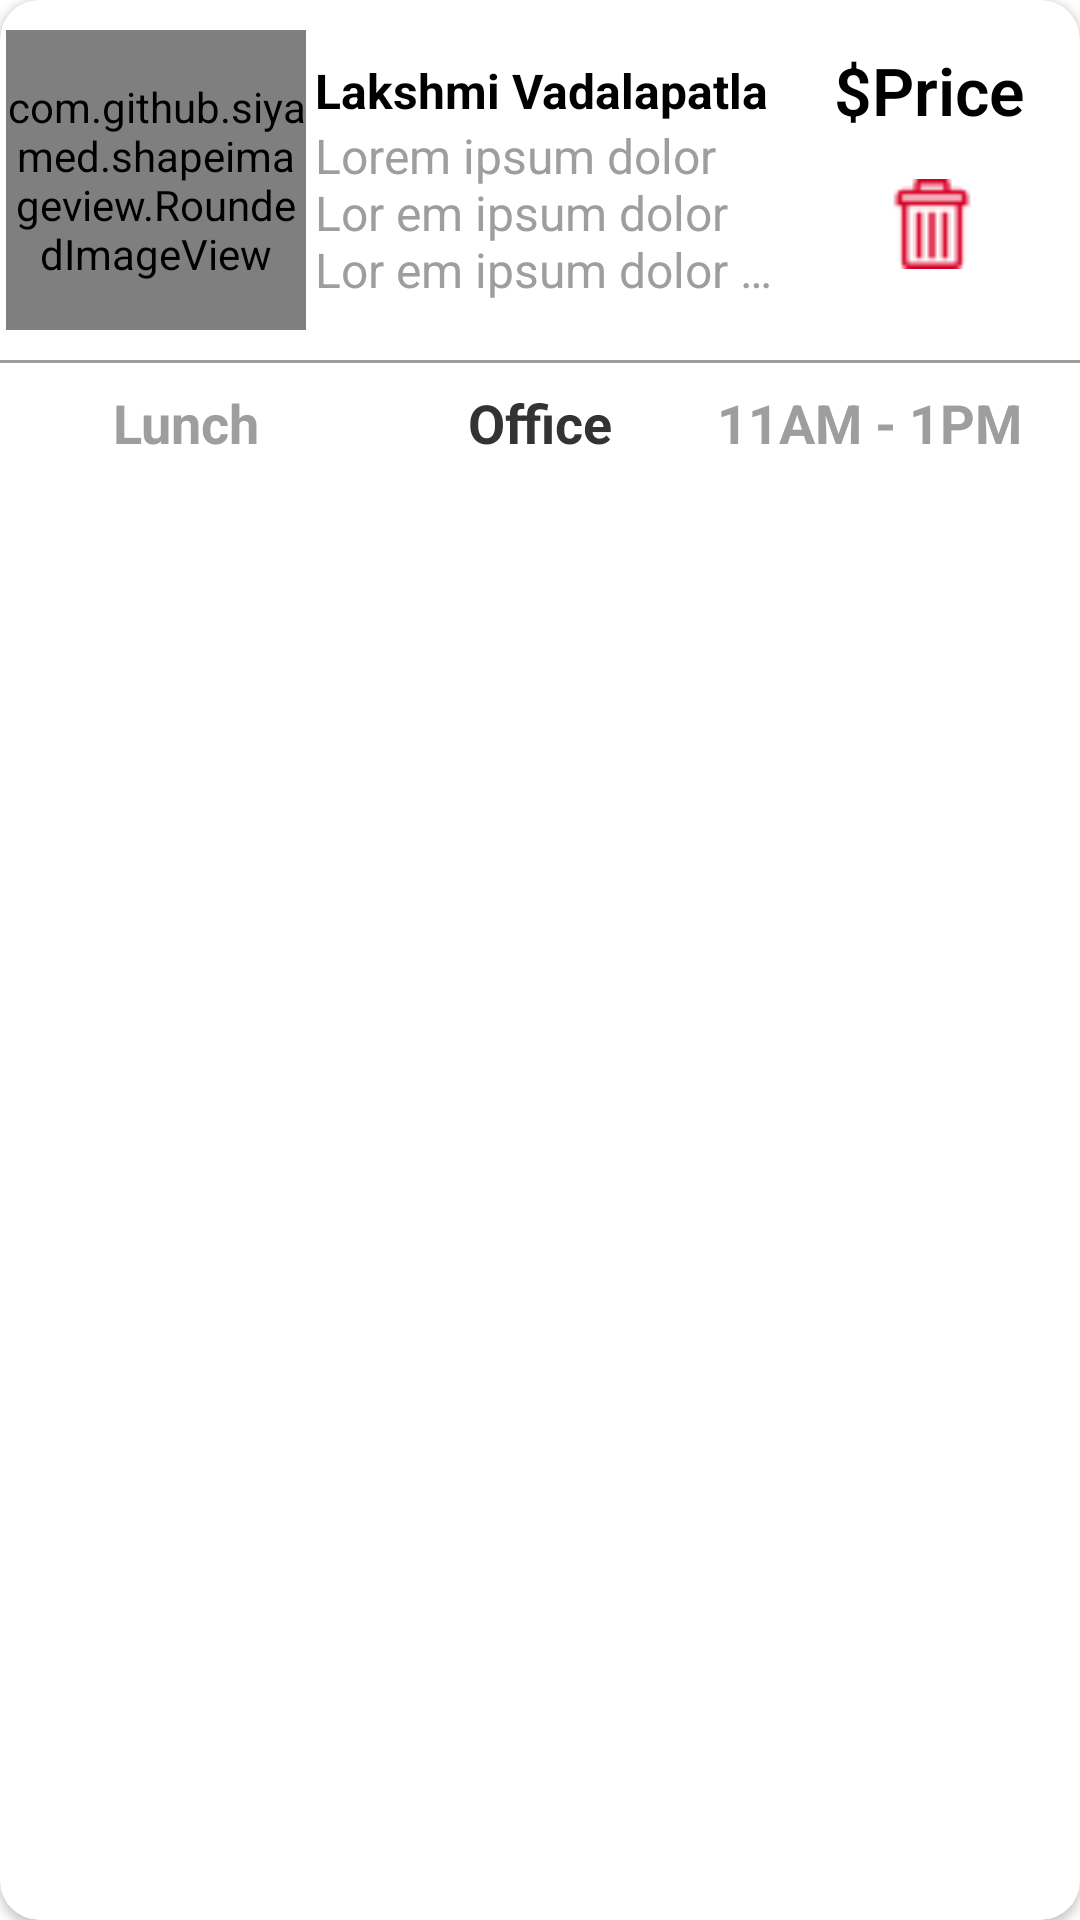

Layout XML and referenced resources for this Android screen:
<!-- AndroidManifest.xml: application theme MyMaterialTheme -->
<!-- res/layout/product_viewcart_row.xml -->
<?xml version="1.0" encoding="utf-8"?>
<androidx.cardview.widget.CardView xmlns:android="http://schemas.android.com/apk/res/android"
    xmlns:app="http://schemas.android.com/apk/res-auto"
    xmlns:tools="http://schemas.android.com/tools"
    android:layout_width="match_parent"
    android:layout_height="wrap_content"
    android:orientation="vertical"
    app:cardCornerRadius="13dp">

    <LinearLayout
        android:layout_width="match_parent"
        android:layout_height="wrap_content"
        android:orientation="vertical">

        <LinearLayout
            android:layout_width="match_parent"
            android:layout_height="120dp"
            android:padding="2dp"
            android:orientation="horizontal">

            <com.github.siyamed.shapeimageview.RoundedImageView
                android:id="@+id/product_list_row_productIM"
                android:layout_width="100dp"
                android:layout_height="100dp"
                android:layout_gravity="center_vertical"
                android:scaleType="fitXY"
                android:src="@drawable/epooja_loader"
                android:visibility="visible"
                app:siBorderColor="@color/Orange_A700"
                app:siRadius="3dp" />

            <LinearLayout
                android:layout_width="match_parent"
                android:layout_height="match_parent"
                android:baselineAligned="false"
                android:orientation="horizontal">

                <LinearLayout
                    android:layout_width="0dp"
                    android:layout_height="match_parent"
                    android:layout_margin="3dp"
                    android:layout_weight="9"
                    android:gravity="center"
                    android:orientation="vertical">

                    <TextView
                        android:id="@+id/chef_name"
                        android:drawableLeft="@drawable/chef_cap"
                        android:drawableTint="@color/Orange"
                        android:drawablePadding="5dp"
                        android:layout_width="match_parent"
                        android:layout_height="wrap_content"
                        android:ellipsize="end"
                        android:fontFamily="roboto-thin"
                        android:gravity="start"
                        android:maxLines="1"
                        android:minLines="1"
                        android:text="@string/chef_name"
                        android:textColor="@color/Black"
                        android:textSize="16sp"
                        android:textStyle="bold"
                        tools:ignore="HardcodedText"
                        android:drawableStart="@drawable/chef_cap" />

                    <TextView
                        android:id="@+id/product_name"
                        android:layout_width="match_parent"
                        android:layout_height="wrap_content"
                        android:ellipsize="end"
                        android:fontFamily="roboto-thin"
                        android:gravity="start"
                        android:maxLines="3"
                        android:minLines="1"
                        android:text="@string/prd_desc_placeholder"
                        android:textColor="@color/Grey"
                        android:textSize="16sp"
                        android:textStyle="normal"
                        tools:ignore="HardcodedText" />
                </LinearLayout>

                <LinearLayout
                    android:layout_width="wrap_content"
                    android:layout_height="match_parent"
                    android:layout_weight="2"
                    android:gravity="center"
                    android:orientation="vertical"
                    tools:ignore="RtlHardcoded">

                    <TextView
                        android:id="@+id/product_price_with_offer_price"
                        android:layout_width="match_parent"
                        android:layout_height="wrap_content"
                        android:fontFamily="sans-serif-light"
                        android:gravity="center"
                        android:maxLength="10"
                        android:paddingEnd="2dp"
                        android:paddingRight="2dp"
                        android:singleLine="true"
                        android:text="@string/price"
                        android:textColor="@color/Black"
                        android:textSize="22sp"
                        android:textStyle="bold"
                        android:visibility="visible"
                        tools:ignore="RtlHardcoded,RtlSymmetry" />

                    <ImageButton
                        android:id="@+id/precheckout_product_detailsview_itemDelete"
                        android:layout_width="30dp"
                        android:layout_height="30dp"
                        android:layout_gravity="center"
                        android:layout_margin="15dp"
                        android:background="@android:color/transparent"
                        android:clickable="true"
                        android:contentDescription="@string/app_name"
                        android:focusable="true"
                        android:scaleType="fitXY"
                        android:src="@drawable/delete_bin_new"
                        android:visibility="visible" />
                </LinearLayout>
            </LinearLayout>
        </LinearLayout>
        <View
            android:layout_width="match_parent"
            android:layout_height="1dp"
            android:background="@color/Grey"/>
        <LinearLayout
            android:layout_width="match_parent"
            android:layout_height="40dp"
            android:baselineAligned="true"
            android:gravity="center_vertical"
            android:layout_gravity="center"
            android:orientation="horizontal"
            android:padding="3dp"
           >

            <TextView
                android:layout_width="match_parent"
                android:layout_height="wrap_content"
                android:layout_weight="1"
                android:gravity="center"
                android:maxLines="1"
                android:text="@string/food_lunch_dinner"
                android:textStyle="bold"
                android:textColor="@color/Grey"
                android:textSize="18sp" />

            <TextView
                android:layout_width="match_parent"
                android:layout_height="wrap_content"
                android:layout_weight="1"
                android:gravity="center"
                android:maxLines="1"
                android:text="@string/deliver_at"
                android:textStyle="bold"
                android:textColor="@color/lightBlack"
                android:textSize="18sp" />

            <TextView
                android:layout_width="match_parent"
                android:layout_height="wrap_content"
                android:layout_weight="1"
                android:layout_gravity="center"
                android:maxLines="1"
                android:text="11AM - 1PM"
                android:drawablePadding="5dp"
                android:textStyle="bold"
                android:drawableLeft="@drawable/time_of_birth"
                android:textColor="@color/Grey"
                android:textSize="18sp"
                android:drawableStart="@drawable/time_of_birth" />

        </LinearLayout>
    </LinearLayout>

</androidx.cardview.widget.CardView>
<!-- resources referenced by this layout -->
<resources>
  <color name="Black">#000000</color>
  <color name="Grey">#9E9E9E</color>
  <color name="Orange">@color/colorPrimary</color>
  <color name="Orange_A700">#FF6D00</color>
  <color name="lightBlack">#333</color>
  <!-- drawable delete_bin_new: png bitmap (drawable-xhdpi, 657 bytes) -->
  <!-- drawable epooja_loader: png bitmap (drawable-xhdpi, 42753 bytes) -->
  <string name="app_name">DabbaWaala</string>
  <string name="chef_name">Lakshmi Vadalapatla</string>
  <string name="deliver_at">Office</string>
  <string name="food_lunch_dinner">Lunch</string>
  <string name="prd_desc_placeholder">Lorem ipsum dolor Lor em ipsum dolor Lor em ipsum dolor Lorem ipsum dolor</string>
  <string name="price">$Price</string>
  <style name="MyMaterialTheme" parent="MyMaterialTheme.Base" />
  <color name="colorPrimary">#008577</color>
  <style name="MyMaterialTheme.Base" parent="Theme.AppCompat.Light.NoActionBar">
          <item name="windowNoTitle">true</item>
          <item name="windowActionBar">false</item>
          <item name="colorPrimary">@color/colorPrimary</item>
          <item name="colorPrimaryDark">@color/colorPrimaryDark</item>
          <item name="colorAccent">@color/colorAccent</item>
          <item name="android:windowNoTitle">true</item>
          <item name="android:textColorPrimary">@color/Grey</item>
          <item name="android:windowBackground">@color/White</item>
          <item name="homeAsUpIndicator">@drawable/white_up_arrow</item>
         
      </style>
  <color name="colorPrimaryDark">#00574B</color>
  <color name="colorAccent">#D81B60</color>
  <color name="White">#FFFFFF</color>
</resources>
